Run: headless pygame with SDL's dummy video driver; simulated clock (each Clock.tick advances the game by its frame time, no real sleeping); random seed 0; keys injected as events and as key.get_pressed() state; mouse plan: one left click at the window centre at the start of phase 2, then a move to the lower-right quarter at the start of phase 3.
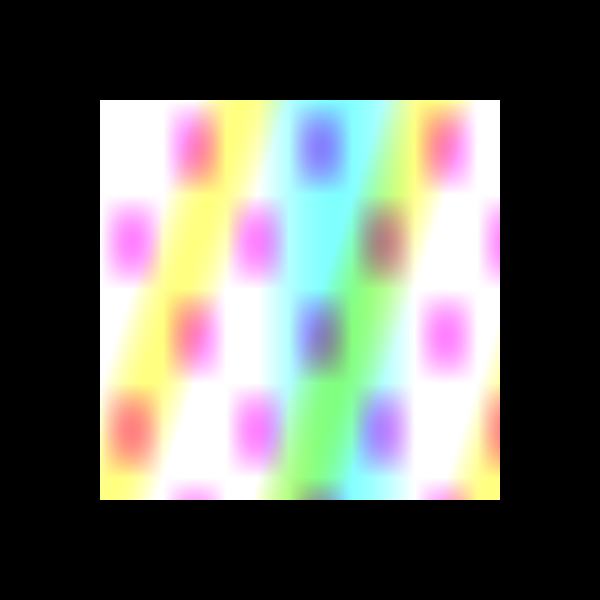
Frame 1 of 4 · flips 1–60 · no input
Frame 2 of 4 · flips 61–180 · clicked the window centre · tapped SPACE, RETURN · held RIGHT (→), D · screen unchanged from frame 1, image omitted
Frame 3 of 4 · flips 181–300 · moved the mouse to the lower-right quarter · held DOWN (↓), S · screen unchanged from frame 2, image omitted
Frame 4 of 4 · flips 301–420 · held LEFT (←), A, UP (↑), W · screen unchanged from frame 3, image omitted

The pygame program that drew these frames:

#!/usr/bin/env python3
import pygame
import sys
from pygame.locals import *
import time
from math import sin, e

window_width = 600
window_height = window_width

pygame.init()
window = pygame.display.set_mode((window_width, window_height), 0, 32)
pygame.display.set_caption('Scale Test')

rect_surface = pygame.Surface((400, 400)).convert()
draw_surface = pygame.Surface((400, 400)).convert()
for x in range(400):
    for y in range(400):
        draw_surface.set_at((x, y), tuple(map(lambda x: max(0, min(int(255 + 127*x), 255)),\
                                              (sin(x/50), sin(y/30)*sin(x/20), sin(x/30 + y/90)))))
rect_surface.blit(draw_surface, (0, 0))

def scale_surf(surf, s, x, y):
    copy = surf.copy()
    copy = pygame.transform.scale(copy, (tuple(map(lambda q: int(q*s),\
                                                   copy.get_size()))))
    new_surf = pygame.Surface(surf.get_size())
    print(copy.get_size(), end='')
    new_surf.blit(copy, (x*(1 - s), y*(1 - s)))
    return new_surf
    
scale = 0
clock = pygame.time.Clock()
time0 = time.perf_counter()
while True:
    for event in pygame.event.get():
        if event.type == QUIT:
            pygame.quit()
            sys.exit()
        if event.type == MOUSEBUTTONDOWN:
            if event.button == BUTTON_LEFT:
                scale = 2
            if event.button == BUTTON_RIGHT:
                scale = 1/2
        if event.type == MOUSEBUTTONUP:
            if event.button in (BUTTON_LEFT, BUTTON_RIGHT):
                scale = 0
            
    delta_time = time.perf_counter() - time0
    time0 = time.perf_counter()
    mouse_pos_x, mouse_pos_y = pygame.mouse.get_pos()
    if scale != 0:
        rect_surface = scale_surf(rect_surface,\
                                  pow(scale, delta_time),\
                                  mouse_pos_x - 100,\
                                  mouse_pos_y - 100)

    window.fill((0,0,0))
    window.blit(rect_surface, (100, 100))
    print('\r {}             '.format(scale), end='')
    clock.tick(10)
    pygame.display.update()
